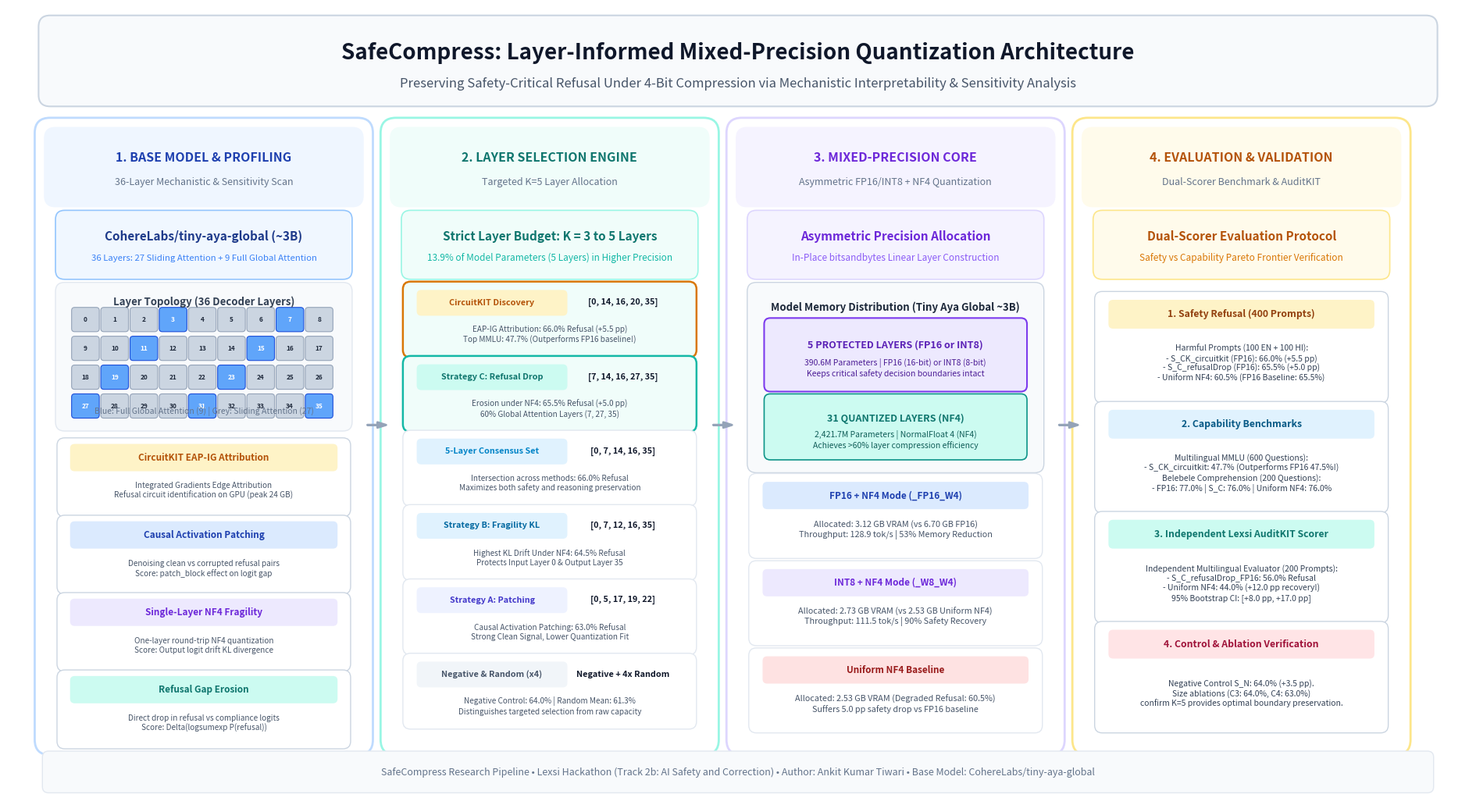

Python code for this plot: (Note: this script raises an exception after producing the figure.)
import matplotlib
matplotlib.use("Agg")
import matplotlib.pyplot as plt
import matplotlib.patches as patches
from matplotlib.patches import FancyBboxPatch, ArrowStyle

def create_architecture_diagram(output_path="figures/methodology/safecompress_architecture_diagram.png"):
    # High resolution, wide layout
    fig = plt.figure(figsize=(19, 10.5), dpi=300, facecolor="#FFFFFF")
    ax = fig.add_subplot(111)
    ax.set_facecolor("#FFFFFF")
    ax.set_xlim(0, 19)
    ax.set_ylim(0, 10.5)
    ax.axis("off")

    # Header / Title Block
    title_box = FancyBboxPatch((0.5, 9.3), 18.0, 1.0, boxstyle="round,pad=0.1,rounding_size=0.15",
                               ec="#CBD5E1", fc="#F8FAFC", linewidth=1.5)
    ax.add_patch(title_box)
    ax.text(9.5, 9.9, "SafeCompress: Layer-Informed Mixed-Precision Quantization Architecture",
            fontsize=20, fontweight="bold", ha="center", va="center", color="#0F172A", fontfamily="sans-serif")
    ax.text(9.5, 9.5, "Preserving Safety-Critical Refusal Under 4-Bit Compression via Mechanistic Interpretability & Sensitivity Analysis",
            fontsize=12, ha="center", va="center", color="#475569", fontfamily="sans-serif")

    # Colors
    c_blue = "#2563EB"
    c_teal = "#0D9488"
    c_amber = "#D97706"
    c_purple = "#7C3AED"
    c_slate = "#334155"
    c_light_bg = "#FFFFFF"
    c_border = "#E2E8F0"

    # Stage Box Dimensions
    col_w = 4.1
    col_h = 8.1
    y_top = 8.9
    y_box = y_top - col_h

    columns = [
        {"x": 0.5, "title": "1. BASE MODEL & PROFILING", "sub": "36-Layer Mechanistic & Sensitivity Scan", "color": "#1E40AF", "border": "#BFDBFE", "header_bg": "#EFF6FF"},
        {"x": 5.0, "title": "2. LAYER SELECTION ENGINE", "sub": "Targeted K=5 Layer Allocation", "color": "#0F766E", "border": "#99F6E4", "header_bg": "#F0FDFA"},
        {"x": 9.5, "title": "3. MIXED-PRECISION CORE", "sub": "Asymmetric FP16/INT8 + NF4 Quantization", "color": "#6D28D9", "border": "#DDD6FE", "header_bg": "#F5F3FF"},
        {"x": 14.0, "title": "4. EVALUATION & VALIDATION", "sub": "Dual-Scorer Benchmark & AuditKIT", "color": "#B45309", "border": "#FDE68A", "header_bg": "#FFFBEB"}
    ]

    for col in columns:
        # Outer Card
        card = FancyBboxPatch((col["x"], y_box), col_w, col_h, boxstyle="round,pad=0.15,rounding_size=0.2",
                              ec=col["border"], fc="#FFFFFF", linewidth=2.0)
        ax.add_patch(card)
        # Header inside card
        header = FancyBboxPatch((col["x"] + 0.05, y_top - 0.95), col_w - 0.1, 0.9, boxstyle="round,pad=0.08,rounding_size=0.15",
                                ec="none", fc=col["header_bg"])
        ax.add_patch(header)
        ax.text(col["x"] + col_w / 2.0, y_top - 0.38, col["title"],
                fontsize=11.5, fontweight="bold", ha="center", va="center", color=col["color"], fontfamily="sans-serif")
        ax.text(col["x"] + col_w / 2.0, y_top - 0.70, col["sub"],
                fontsize=9.0, ha="center", va="center", color="#64748B", fontfamily="sans-serif")

    # -------------------------------------------------------------
    # STAGE 1: BASE MODEL & PROFILING CONTENT
    # -------------------------------------------------------------
    # Base Model Pill
    bm_box = FancyBboxPatch((0.7, 7.0), 3.7, 0.75, boxstyle="round,pad=0.08,rounding_size=0.12",
                            ec="#93C5FD", fc="#F0F7FF", linewidth=1.2)
    ax.add_patch(bm_box)
    ax.text(2.55, 7.48, "CohereLabs/tiny-aya-global (~3B)", fontsize=11, fontweight="bold", ha="center", va="center", color="#1E3A8A")
    ax.text(2.55, 7.20, "36 Layers: 27 Sliding Attention + 9 Full Global Attention", fontsize=8.2, ha="center", va="center", color="#3B82F6")

    # Layer Stack Diagram
    stack_box = FancyBboxPatch((0.7, 5.0), 3.7, 1.8, boxstyle="round,pad=0.08,rounding_size=0.12",
                               ec="#E2E8F0", fc="#F8FAFC", linewidth=1.0)
    ax.add_patch(stack_box)
    ax.text(2.55, 6.62, "Layer Topology (36 Decoder Layers)", fontsize=9.5, fontweight="bold", ha="center", va="center", color="#334155")
    
    # Mini representation of 36 layers
    for l_idx in range(36):
        row = l_idx // 9
        pos = l_idx % 9
        lx = 0.85 + pos * 0.38
        ly = 6.25 - row * 0.38
        is_full = l_idx in [3, 7, 11, 15, 19, 23, 27, 31, 35]
        bg_col = "#60A5FA" if is_full else "#CBD5E1"
        b_box = FancyBboxPatch((lx, ly), 0.32, 0.28, boxstyle="round,pad=0.02,rounding_size=0.04",
                               ec="#94A3B8" if not is_full else "#1D4ED8", fc=bg_col, linewidth=0.8)
        ax.add_patch(b_box)
        ax.text(lx + 0.16, ly + 0.14, str(l_idx), fontsize=6.0, ha="center", va="center",
                color="#FFFFFF" if is_full else "#1E293B", fontweight="bold")
    ax.text(2.55, 5.18, "Blue: Full Global Attention (9) | Grey: Sliding Attention (27)", fontsize=7.5, ha="center", va="center", color="#64748B")

    # 4 Profiling Signals
    p_signals = [
        ("CircuitKIT EAP-IG Attribution", "Integrated Gradients Edge Attribution\nRefusal circuit identification on GPU (peak 24 GB)", "#FEF3C7", "#B45309"),
        ("Causal Activation Patching", "Denoising clean vs corrupted refusal pairs\nScore: patch_block effect on logit gap", "#DBEAFE", "#1E40AF"),
        ("Single-Layer NF4 Fragility", "One-layer round-trip NF4 quantization\nScore: Output logit drift KL divergence", "#EDE9FE", "#6D28D9"),
        ("Refusal Gap Erosion", "Direct drop in refusal vs compliance logits\nScore: Delta(logsumexp P(refusal))", "#CCFBF1", "#0F766E"),
    ]
    for i, (p_t, p_d, p_bg, p_fg) in enumerate(p_signals):
        py = 3.85 - i * 1.02
        p_card = FancyBboxPatch((0.7, py), 3.7, 0.92, boxstyle="round,pad=0.06,rounding_size=0.1",
                                ec="#CBD5E1", fc="#FFFFFF", linewidth=1.0)
        ax.add_patch(p_card)
        tag = FancyBboxPatch((0.85, py + 0.58), 3.4, 0.28, boxstyle="round,pad=0.04,rounding_size=0.06",
                             ec="none", fc=p_bg)
        ax.add_patch(tag)
        ax.text(2.55, py + 0.72, p_t, fontsize=8.5, fontweight="bold", ha="center", va="center", color=p_fg)
        ax.text(2.55, py + 0.28, p_d, fontsize=7.2, ha="center", va="center", color="#475569")

    # -------------------------------------------------------------
    # STAGE 2: LAYER SELECTION ENGINE CONTENT
    # -------------------------------------------------------------
    bud_box = FancyBboxPatch((5.2, 7.0), 3.7, 0.75, boxstyle="round,pad=0.08,rounding_size=0.12",
                             ec="#99F6E4", fc="#F0FDFA", linewidth=1.2)
    ax.add_patch(bud_box)
    ax.text(7.05, 7.48, "Strict Layer Budget: K = 3 to 5 Layers", fontsize=11, fontweight="bold", ha="center", va="center", color="#0F766E")
    ax.text(7.05, 7.20, "13.9% of Model Parameters (5 Layers) in Higher Precision", fontsize=8.5, ha="center", va="center", color="#14B8A6")

    strat_list = [
        ("CircuitKIT Discovery", "[0, 14, 16, 20, 35]", "EAP-IG Attribution: 66.0% Refusal (+5.5 pp)\nTop MMLU: 47.7% (Outperforms FP16 baseline!)", "#D97706", "#FEF3C7", "#B45309", True),
        ("Strategy C: Refusal Drop", "[7, 14, 16, 27, 35]", "Erosion under NF4: 65.5% Refusal (+5.0 pp)\n60% Global Attention Layers (7, 27, 35)", "#14B8A6", "#CCFBF1", "#0F766E", True),
        ("5-Layer Consensus Set", "[0, 7, 14, 16, 35]", "Intersection across methods: 66.0% Refusal\nMaximizes both safety and reasoning preservation", "#0D9488", "#E0F2FE", "#0284C7", False),
        ("Strategy B: Fragility KL", "[0, 7, 12, 16, 35]", "Highest KL Drift Under NF4: 64.5% Refusal\nProtects Input Layer 0 & Output Layer 35", "#38BDF8", "#E0F2FE", "#0369A1", False),
        ("Strategy A: Patching", "[0, 5, 17, 19, 22]", "Causal Activation Patching: 63.0% Refusal\nStrong Clean Signal, Lower Quantization Fit", "#818CF8", "#EEF2FF", "#4338CA", False),
        ("Negative & Random (x4)", "Negative + 4x Random", "Negative Control: 64.0% | Random Mean: 61.3%\nDistinguishes targeted selection from raw capacity", "#94A3B8", "#F1F5F9", "#475569", False)
    ]

    for i, (s_name, s_layers, s_desc, s_color, s_bg, s_fg, is_lead) in enumerate(strat_list):
        sy = 5.95 - i * 0.98
        s_card = FancyBboxPatch((5.2, sy), 3.7, 0.88, boxstyle="round,pad=0.06,rounding_size=0.1",
                                ec=s_color if is_lead else "#E2E8F0", fc="#FFFFFF" if not is_lead else "#F0FDFA", linewidth=1.8 if is_lead else 1.0)
        ax.add_patch(s_card)
        badge = FancyBboxPatch((5.35, sy + 0.52), 1.9, 0.28, boxstyle="round,pad=0.03,rounding_size=0.06",
                               ec="none", fc=s_bg)
        ax.add_patch(badge)
        ax.text(6.3, sy + 0.66, s_name, fontsize=7.8, fontweight="bold", ha="center", va="center", color=s_fg)
        ax.text(8.0, sy + 0.66, s_layers, fontsize=7.8, fontweight="bold", ha="center", va="center", color="#0F172A")
        ax.text(7.05, sy + 0.24, s_desc, fontsize=7.2, ha="center", va="center", color="#475569")

    # -------------------------------------------------------------
    # STAGE 3: MIXED-PRECISION CORE CONTENT
    # -------------------------------------------------------------
    quant_head = FancyBboxPatch((9.7, 7.0), 3.7, 0.75, boxstyle="round,pad=0.08,rounding_size=0.12",
                                ec="#DDD6FE", fc="#F5F3FF", linewidth=1.2)
    ax.add_patch(quant_head)
    ax.text(11.55, 7.48, "Asymmetric Precision Allocation", fontsize=11, fontweight="bold", ha="center", va="center", color="#6D28D9")
    ax.text(11.55, 7.20, "In-Place bitsandbytes Linear Layer Construction", fontsize=8.5, ha="center", va="center", color="#8B5CF6")

    # Visual Partition Box
    part_box = FancyBboxPatch((9.7, 4.45), 3.7, 2.35, boxstyle="round,pad=0.08,rounding_size=0.12",
                              ec="#CBD5E1", fc="#F8FAFC", linewidth=1.0)
    ax.add_patch(part_box)
    ax.text(11.55, 6.55, "Model Memory Distribution (Tiny Aya Global ~3B)", fontsize=9.5, fontweight="bold", ha="center", va="center", color="#1E293B")

    # Top Slice: Protected Layers
    prot_slice = FancyBboxPatch((9.9, 5.5), 3.3, 0.85, boxstyle="round,pad=0.06,rounding_size=0.08",
                                ec="#7C3AED", fc="#EDE9FE", linewidth=1.5)
    ax.add_patch(prot_slice)
    ax.text(11.55, 6.05, "5 PROTECTED LAYERS (FP16 or INT8)", fontsize=9.0, fontweight="bold", ha="center", va="center", color="#5B21B6")
    ax.text(11.55, 5.75, "390.6M Parameters | FP16 (16-bit) or INT8 (8-bit)\nKeeps critical safety decision boundaries intact",
            fontsize=7.5, ha="center", va="center", color="#4C1D95")

    # Bottom Slice: 31 Quantized Layers
    quant_slice = FancyBboxPatch((9.9, 4.6), 3.3, 0.75, boxstyle="round,pad=0.06,rounding_size=0.08",
                                 ec="#0D9488", fc="#CCFBF1", linewidth=1.2)
    ax.add_patch(quant_slice)
    ax.text(11.55, 5.08, "31 QUANTIZED LAYERS (NF4)", fontsize=9.0, fontweight="bold", ha="center", va="center", color="#0F766E")
    ax.text(11.55, 4.80, "2,421.7M Parameters | NormalFloat 4 (NF4)\nAchieves >60% layer compression efficiency",
            fontsize=7.5, ha="center", va="center", color="#115E59")

    # Quant Specs cards
    q_specs = [
        ("FP16 + NF4 Mode (_FP16_W4)", "Allocated: 3.12 GB VRAM (vs 6.70 GB FP16)\nThroughput: 128.9 tok/s | 53% Memory Reduction", "#DBEAFE", "#1E40AF"),
        ("INT8 + NF4 Mode (_W8_W4)", "Allocated: 2.73 GB VRAM (vs 2.53 GB Uniform NF4)\nThroughput: 111.5 tok/s | 90% Safety Recovery", "#EDE9FE", "#6D28D9"),
        ("Uniform NF4 Baseline", "Allocated: 2.53 GB VRAM (Degraded Refusal: 60.5%)\nSuffers 5.0 pp safety drop vs FP16 baseline", "#FEE2E2", "#991B1B"),
    ]
    for i, (q_t, q_d, q_bg, q_fg) in enumerate(q_specs):
        qy = 3.3 - i * 1.15
        q_card = FancyBboxPatch((9.7, qy), 3.7, 1.0, boxstyle="round,pad=0.06,rounding_size=0.1",
                                ec="#E2E8F0", fc="#FFFFFF", linewidth=1.0)
        ax.add_patch(q_card)
        q_tag = FancyBboxPatch((9.85, qy + 0.62), 3.4, 0.3, boxstyle="round,pad=0.03,rounding_size=0.06",
                               ec="none", fc=q_bg)
        ax.add_patch(q_tag)
        ax.text(11.55, qy + 0.77, q_t, fontsize=8.5, fontweight="bold", ha="center", va="center", color=q_fg)
        ax.text(11.55, qy + 0.32, q_d, fontsize=7.8, ha="center", va="center", color="#475569")

    # -------------------------------------------------------------
    # STAGE 4: EVALUATION & VALIDATION CONTENT
    # -------------------------------------------------------------
    eval_head = FancyBboxPatch((14.2, 7.0), 3.7, 0.75, boxstyle="round,pad=0.08,rounding_size=0.12",
                               ec="#FDE68A", fc="#FFFBEB", linewidth=1.2)
    ax.add_patch(eval_head)
    ax.text(16.05, 7.48, "Dual-Scorer Evaluation Protocol", fontsize=11, fontweight="bold", ha="center", va="center", color="#B45309")
    ax.text(16.05, 7.20, "Safety vs Capability Pareto Frontier Verification", fontsize=8.5, ha="center", va="center", color="#D97706")

    # 4 Validation Panels
    v_panels = [
        ("1. Safety Refusal (400 Prompts)",
         "Harmful Prompts (100 EN + 100 HI):\n- S_CK_circuitkit (FP16): 66.0% (+5.5 pp)\n- S_C_refusalDrop (FP16): 65.5% (+5.0 pp)\n- Uniform NF4: 60.5% (FP16 Baseline: 65.5%)",
         "#FEF3C7", "#92400E"),
        ("2. Capability Benchmarks",
         "Multilingual MMLU (600 Questions):\n- S_CK_circuitkit: 47.7% (Outperforms FP16 47.5%!)\nBelebele Comprehension (200 Questions):\n- FP16: 77.0% | S_C: 76.0% | Uniform NF4: 76.0%",
         "#E0F2FE", "#075985"),
        ("3. Independent Lexsi AuditKIT Scorer",
         "Independent Multilingual Evaluator (200 Prompts):\n- S_C_refusalDrop_FP16: 56.0% Refusal\n- Uniform NF4: 44.0% (+12.0 pp recovery!)\n95% Bootstrap CI: [+8.0 pp, +17.0 pp]",
         "#CCFBF1", "#0F766E"),
        ("4. Control & Ablation Verification",
         "Negative Control S_N: 64.0% (+3.5 pp).\nSize ablations (C3: 64.0%, C4: 63.0%)\nconfirm K=5 provides optimal boundary preservation.",
         "#FFE4E6", "#9F1239")
    ]

    for i, (v_t, v_d, v_bg, v_fg) in enumerate(v_panels):
        vy = 5.35 - i * 1.45
        v_card = FancyBboxPatch((14.2, vy), 3.7, 1.35, boxstyle="round,pad=0.06,rounding_size=0.1",
                                ec="#CBD5E1", fc="#FFFFFF", linewidth=1.0)
        ax.add_patch(v_card)
        v_tag = FancyBboxPatch((14.35, vy + 0.95), 3.4, 0.32, boxstyle="round,pad=0.03,rounding_size=0.06",
                               ec="none", fc=v_bg)
        ax.add_patch(v_tag)
        ax.text(16.05, vy + 1.11, v_t, fontsize=8.8, fontweight="bold", ha="center", va="center", color=v_fg)
        ax.text(16.05, vy + 0.46, v_d, fontsize=7.5, ha="center", va="center", color="#334155")

    # -------------------------------------------------------------
    # INTER-STAGE CONNECTING ARROWS
    # -------------------------------------------------------------
    arrow_style = ArrowStyle("Simple,head_width=5,head_length=8")
    arrows = [
        (4.65, 5.0, 4.95, 5.0),
        (9.15, 5.0, 9.45, 5.0),
        (13.65, 5.0, 13.95, 5.0)
    ]
    for x1, y1, x2, y2 in arrows:
        arr = patches.FancyArrowPatch((x1, y1), (x2, y2), arrowstyle=arrow_style,
                                      color="#94A3B8", linewidth=2.0)
        ax.add_patch(arr)

    # Footer Notes
    ft_box = FancyBboxPatch((0.5, 0.2), 18.0, 0.45, boxstyle="round,pad=0.05,rounding_size=0.08",
                            ec="#E2E8F0", fc="#F8FAFC", linewidth=1.0)
    ax.add_patch(ft_box)
    ax.text(9.5, 0.42, "SafeCompress Research Pipeline • Lexsi Hackathon (Track 2b: AI Safety and Correction) • Author: Ankit Kumar Tiwari • Base Model: CohereLabs/tiny-aya-global",
            fontsize=9.0, ha="center", va="center", color="#64748B", fontfamily="sans-serif")

    plt.tight_layout()
    plt.savefig(output_path, dpi=300, facecolor="#FFFFFF", edgecolor="none", bbox_inches="tight")
    plt.close()
    print(f"Architecture diagram successfully saved to: {output_path}")

if __name__ == "__main__":
    create_architecture_diagram()
